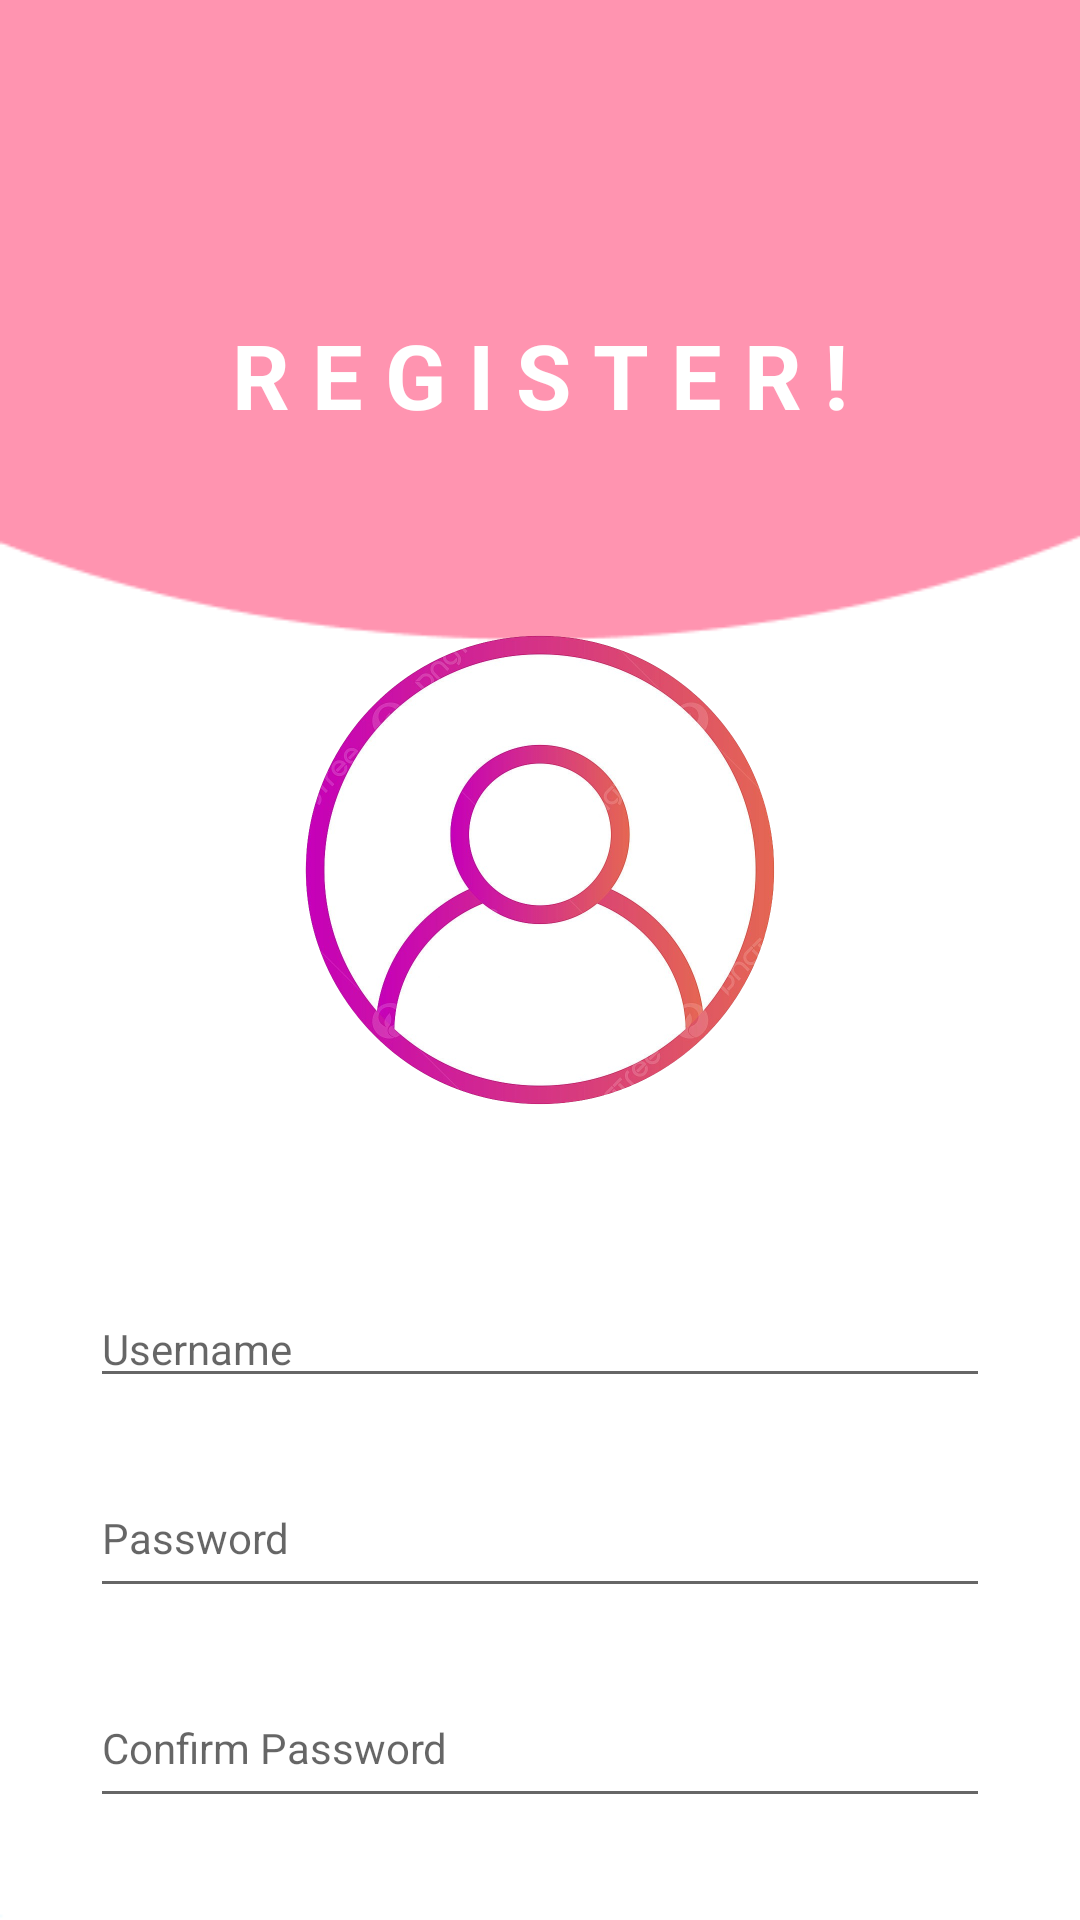

The Android layout XML behind this screen, and the referenced resources:
<!-- AndroidManifest.xml: activity theme Theme.MyApplication -->
<!-- res/layout/activity_register.xml -->
<?xml version="1.0" encoding="utf-8"?>
<androidx.constraintlayout.widget.ConstraintLayout xmlns:android="http://schemas.android.com/apk/res/android"
    android:layout_width="match_parent"
    android:layout_height="match_parent">

    <LinearLayout
        android:layout_width="match_parent"
        android:layout_height="match_parent"
        android:background="@drawable/bg"
        android:orientation="vertical">


        <TextView
            android:id="@+id/label_LG_LO"
            android:gravity="center"
            android:layout_width="match_parent"
            android:layout_height="190dp"
            android:paddingTop="60dp"
            android:textSize="30sp"
            android:textStyle="bold"
            android:textColor="@color/white"
            android:text="@string/welcome_reg" />

        <ImageView
            android:id="@+id/imageView3"
            android:layout_width="200dp"
            android:layout_height="200dp"
            android:layout_gravity="center"
            android:src="@drawable/user_image" />

        <LinearLayout
            android:layout_width="match_parent"
            android:layout_height="wrap_content"
            android:orientation="vertical">

            <LinearLayout
                android:layout_width="match_parent"
                android:layout_height="wrap_content"
                android:layout_marginTop="30dp"
                android:gravity="center"
                android:orientation="vertical">

                <EditText
                    android:id="@+id/editTextText3"
                    android:layout_width="300dp"
                    android:layout_height="wrap_content"
                    android:layout_margin="10dp"
                    android:layout_weight="1"
                    android:hint="@string/username"
                    android:inputType="text"
                    android:textSize="14sp" />

                <EditText
                    android:id="@+id/password"
                    android:layout_width="300dp"
                    android:layout_height="50dp"
                    android:layout_margin="10dp"
                    android:layout_weight="1"
                    android:hint="@string/password"
                    android:inputType="textPassword"
                    android:textSize="14sp" />

                <EditText
                    android:id="@+id/confirm_password"
                    android:layout_width="300dp"
                    android:layout_height="50dp"
                    android:layout_margin="10dp"
                    android:layout_weight="1"
                    android:hint="@string/confirm_password"
                    android:inputType="textPassword"
                    android:textSize="14sp" />
            </LinearLayout>

            <LinearLayout
                android:layout_width="match_parent"
                android:layout_height="match_parent"
                android:layout_marginTop="70dp"
                android:gravity="center"
                android:orientation="vertical">

                <Button
                    android:id="@+id/button_rgt"
                    android:layout_width="200dp"
                    android:layout_height="wrap_content"
                    android:layout_marginTop="5dp"
                    android:background="@drawable/btn_bg_register"
                    android:text="@string/register"
                    android:textColor="#FFFFFF" />
            </LinearLayout>
        </LinearLayout>

    </LinearLayout>
</androidx.constraintlayout.widget.ConstraintLayout>
<!-- resources referenced by this layout -->
<resources>
  <!-- drawable bg: png bitmap (drawable, 3744 bytes) -->
  <!-- drawable btn_bg_register (drawable) -->
  <?xml version="1.0" encoding="utf-8"?>
  <shape xmlns:android="http://schemas.android.com/apk/res/android">
      
      <solid android:color="#33ba2f"/> 
  
      
      <corners android:radius="16dp"/> 
  
      
      <stroke
          android:width="2dp"
          android:color="#33ba2f"/> 
  </shape>
  <!-- drawable user_image: png bitmap (drawable, 443028 bytes) -->
  <string name="confirm_password">Confirm Password</string>
  <string name="password">Password</string>
  <string name="register">Register</string>
  <string name="username">Username</string>
  <string name="welcome_reg">R E G I S T E R !</string>
  <style name="Theme.MyApplication" parent="Theme.AppCompat.Light.NoActionBar">
          
      </style>
  <!-- not gathered from this repository: default colours our renderer supplied (Android Studio template values) -->
  <color name="white">#FFFFFFFF</color>
</resources>
